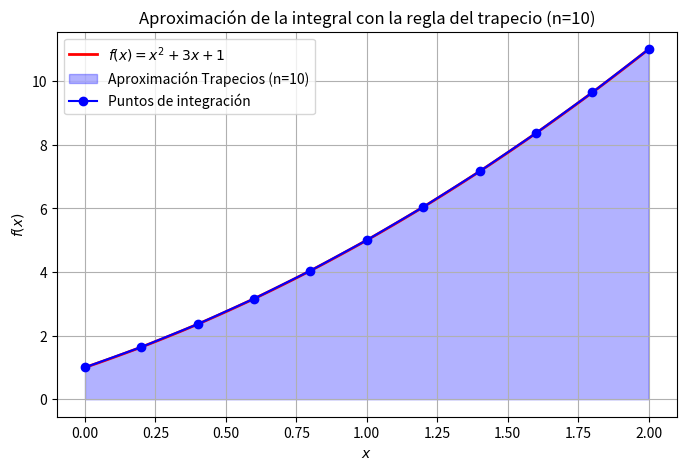
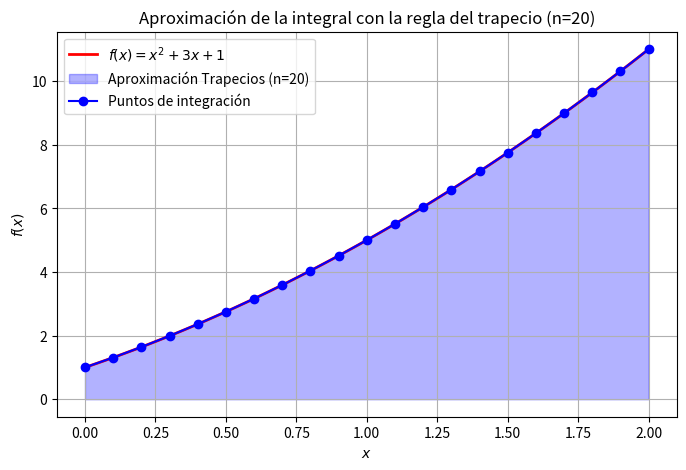
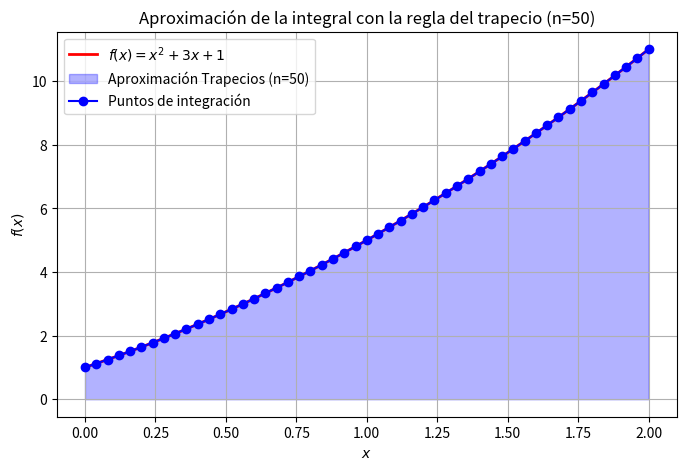

These figures' Python source, in order:
#   Codigo que implementa el metodo del trapecio 
#   para aproximar la integral
#   
# [redacted]
import numpy as np
import matplotlib.pyplot as plt

# Definimos la función a integrar
def f(x):
    return x**2 + 3*x + 1

# Implementación de la regla del trapecio
def trapezoidal_rule(a, b, n):
    x = np.linspace(a, b, n+1)  # Puntos equidistantes
    y = f(x)
    h = (b - a) / n
    integral = (h / 2) * (y[0] + 2 * sum(y[1:n]) + y[n])  # Regla del trapecio compuesta
    return integral, x, y

# Parámetros de integración
a, b = 0, 2  # Intervalo de integración

# Bucle para calcular y graficar con diferentes valores de n
for n in [10, 20, 50]:
    # Cálculo de la integral
    integral_approx, x_vals, y_vals = trapezoidal_rule(a, b, n)

    # Imprimir el resultado de la integral aproximada
    print(f"Integral aproximada con la regla del trapecio (n={n}): {integral_approx:.6f}")

    # Gráfica de la función y la aproximación por trapecios
    x_fine = np.linspace(a, b, 100)
    y_fine = f(x_fine)

    plt.figure(figsize=(8, 5))
    plt.plot(x_fine, y_fine, 'r-', label=r'$f(x) = x^2 + 3x + 1$', linewidth=2)
    plt.fill_between(x_vals, y_vals, alpha=0.3, color='blue', label=f"Aproximación Trapecios (n={n})")
    plt.plot(x_vals, y_vals, 'bo-', label="Puntos de integración")

    # Etiquetas y leyenda
    plt.xlabel("$x$")
    plt.ylabel("$f(x)$")
    plt.title(f"Aproximación de la integral con la regla del trapecio (n={n})")
    plt.legend()
    plt.grid()

    # Guardar la figura
    plt.savefig(f"trapecio_n{n}.png")
    plt.show()
